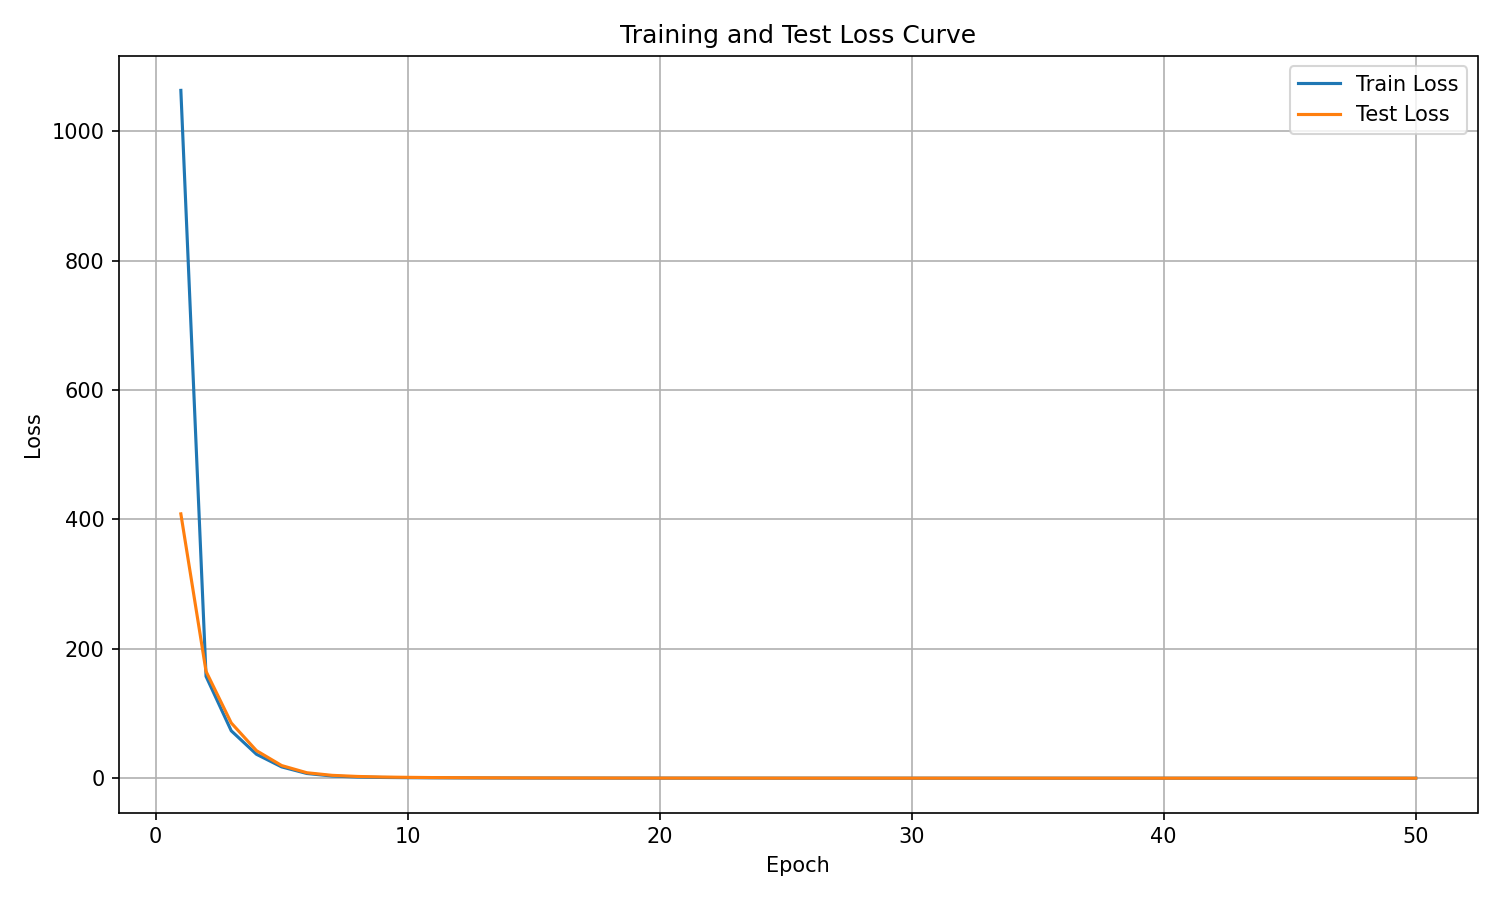

The file beside this chart, header and first rows:
epoch, train_loss, test_loss
1, 1063, 408.6
2, 157.4, 165.1
3, 73.28, 85.4
4, 37.01, 42.6
5, 17.47, 19.53
6, 7.286, 8.426
7, 3.36, 4.415
8, 1.832, 2.71
9, 1.142, 1.799
10, 0.789, 1.319
11, 0.575, 0.9646
12, 0.4449, 0.7856
13, 0.3447, 0.6284
14, 0.2774, 0.5171
15, 0.2262, 0.4119
16, 0.1875, 0.349
17, 0.1571, 0.3072
18, 0.1322, 0.2572
19, 0.1128, 0.2155
20, 0.0956, 0.1969
21, 0.0834, 0.1609
22, 0.07294, 0.1486
23, 0.06311, 0.1252
24, 0.05456, 0.1098
25, 0.04853, 0.1013
26, 0.04195, 0.08851
27, 0.03809, 0.07893
28, 0.03449, 0.07128
29, 0.03096, 0.06577
30, 0.02694, 0.05661
31, 0.02474, 0.05271
32, 0.02172, 0.04633
33, 0.0197, 0.04087
34, 0.01859, 0.03956
35, 0.01682, 0.034
36, 0.01569, 0.03259
37, 0.01399, 0.03117
38, 0.013, 0.02799
39, 0.01197, 0.02783
40, 0.01112, 0.02466
41, 0.01059, 0.0237
42, 0.00973, 0.02149
43, 0.008798, 0.02074
44, 0.008688, 0.01853
45, 0.008337, 0.01815
46, 0.007708, 0.01616
47, 0.007571, 0.01549
48, 0.006863, 0.01393
49, 0.006391, 0.01453
50, 0.006233, 0.01485
